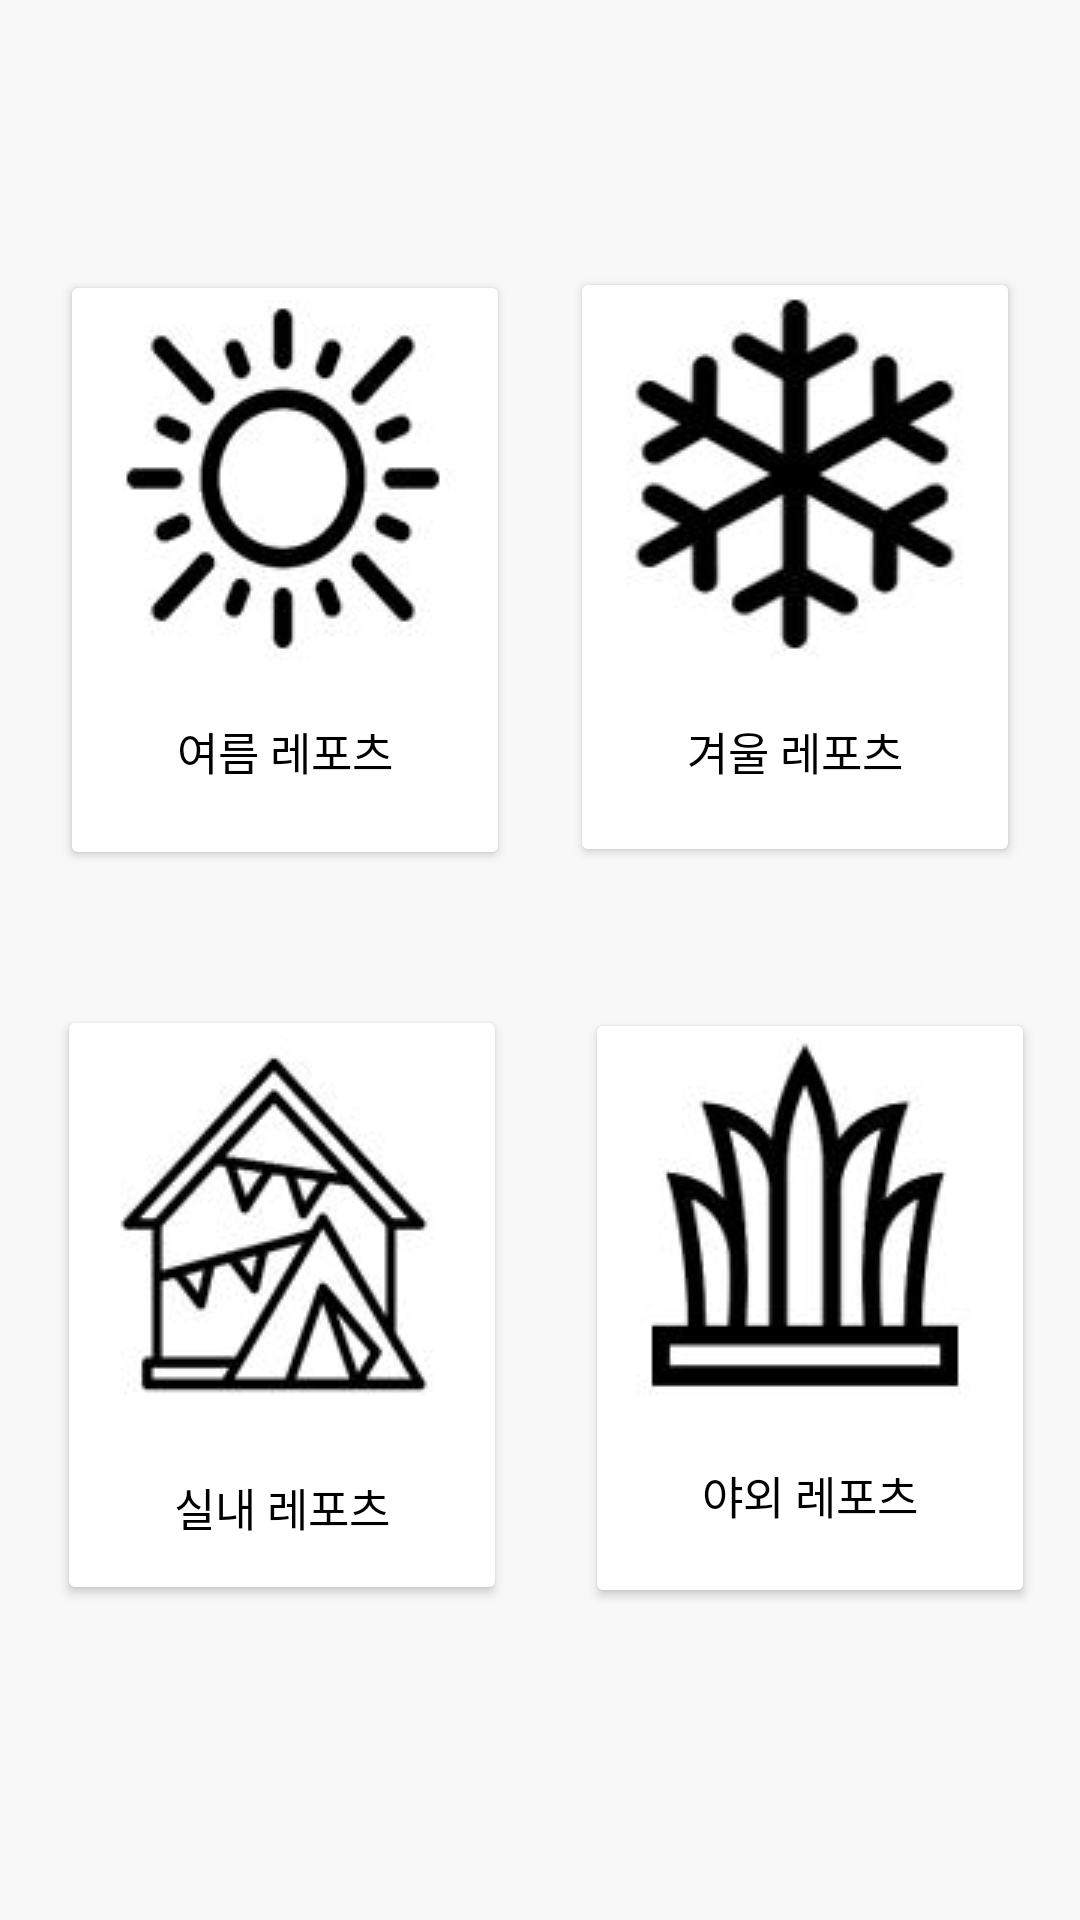

Reconstruct the res/layout file that produces this screen, plus the resources it refers to.
<!-- AndroidManifest.xml: application theme Theme.Leports -->
<!-- res/layout/event.xml -->
<?xml version="1.0" encoding="utf-8"?>
<LinearLayout
    xmlns:android="http://schemas.android.com/apk/res/android"
    android:layout_width="match_parent"
    android:layout_height="match_parent"
    android:orientation="vertical"
    android:background="#F8F8F8">

    <LinearLayout
        android:layout_width="match_parent"
        android:layout_height="match_parent"
        android:gravity="center_horizontal"
        android:layout_weight="1"
        android:orientation="horizontal">

        <Button
            android:id="@+id/btnSummer"
            android:layout_width="150dp"
            android:layout_height="200dp"
            android:layout_margin="10dp"
            android:layout_gravity="bottom"
            android:text="여름 레포츠"
            android:textSize="15dp"
            android:textColor="#000000"
            android:backgroundTint="#FFFFFF"
            android:drawableTop="@drawable/summer"/>

        <Button
            android:id="@+id/btnWinter"
            android:layout_width="150dp"
            android:layout_height="200dp"
            android:layout_margin="10dp"
            android:layout_gravity="bottom"
            android:text="겨울 레포츠"
            android:textSize="15dp"
            android:textColor="#000000"
            android:backgroundTint="#FFFFFF"
            android:drawableTop="@drawable/winter"/>

    </LinearLayout>

        <LinearLayout
            android:layout_width="match_parent"
            android:layout_height="match_parent"
            android:gravity="center_horizontal"
            android:layout_weight="1"
            android:orientation="horizontal">

            <Button
                android:id="@+id/btnInterior"
                android:layout_width="150dp"
                android:layout_height="200dp"
                android:layout_margin="15dp"
                android:text="실내 레포츠"
                android:textSize="15dp"
                android:textColor="#000000"
                android:backgroundTint="#FFFFFF"
                android:drawableTop="@drawable/interior"/>

            <Button
                android:id="@+id/btnOutside"
                android:layout_width="150dp"
                android:layout_height="200dp"
                android:layout_margin="11dp"
                android:text="야외 레포츠"
                android:textSize="15dp"
                android:textColor="#000000"
                android:backgroundTint="#FFFFFF"
                android:drawableTop="@drawable/outside"/>

    </LinearLayout>

</LinearLayout>
<!-- resources referenced by this layout -->
<resources>
  <!-- drawable interior: jpg bitmap (drawable-v24, 11860 bytes) -->
  <!-- drawable outside: jpg bitmap (drawable-v24, 11301 bytes) -->
  <!-- drawable summer: jpg bitmap (drawable-v24, 11582 bytes) -->
  <!-- drawable winter: jpg bitmap (drawable-v24, 11650 bytes) -->
  <style name="Theme.Leports" parent="Theme.MaterialComponents.DayNight.DarkActionBar">
          
          <item name="colorPrimary">#003460</item>
          <item name="colorPrimaryVariant">#000000</item>
          <item name="colorOnPrimary">@color/white</item>
          
          <item name="colorSecondary">@color/teal_200</item>
          <item name="colorSecondaryVariant">@color/teal_700</item>
          <item name="colorOnSecondary">@color/black</item>
          
          <item name="android:statusBarColor" tools:targetApi="l">?attr/colorPrimaryVariant</item>
          
      </style>
  <!-- not gathered from this repository: default colours our renderer supplied (Android Studio template values) -->
  <color name="teal_200">#FF03DAC5</color>
  <color name="teal_700">#FF018786</color>
  <color name="black">#FF000000</color>
  <color name="white">#FFFFFFFF</color>
</resources>
